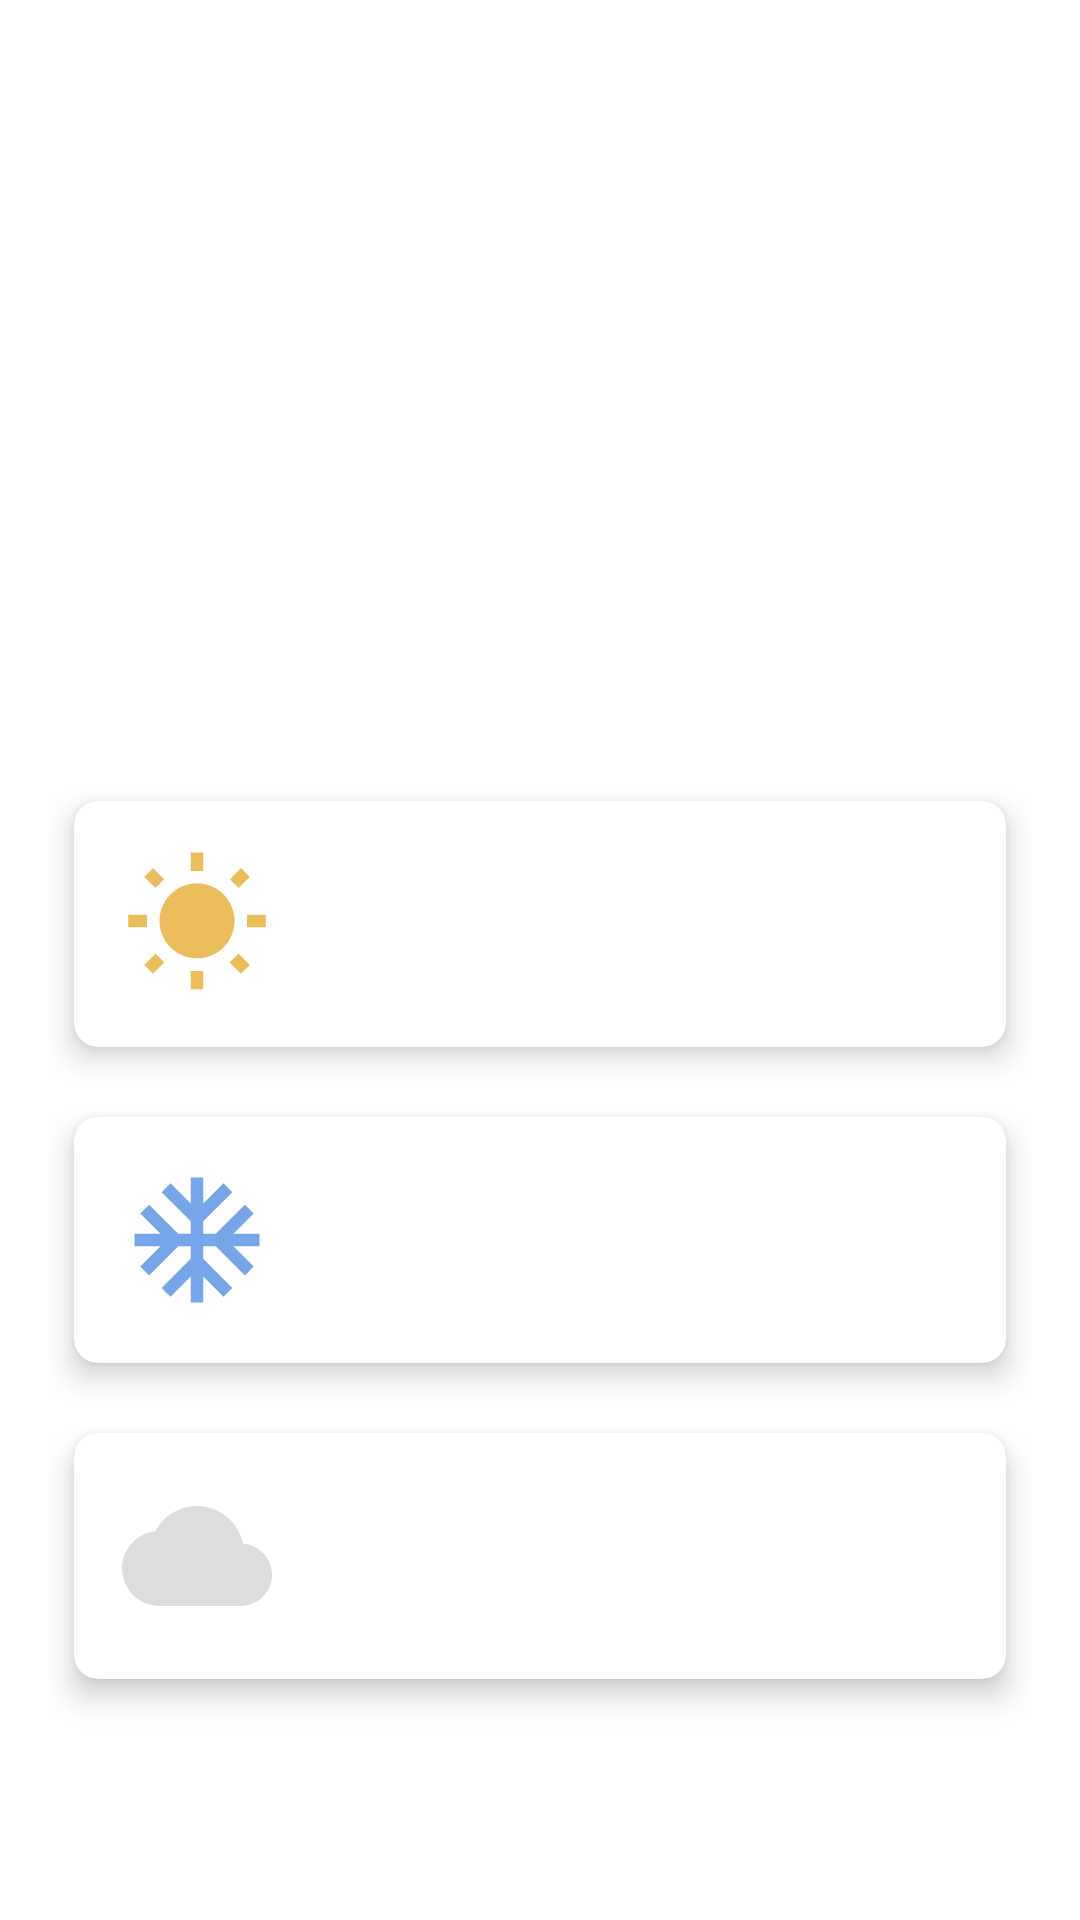

Reconstruct the res/layout file that produces this screen, plus the resources it refers to.
<!-- AndroidManifest.xml: application theme Theme.WeatherApp -->
<!-- res/layout/fragment_today_weather.xml -->
<FrameLayout xmlns:android="http://schemas.android.com/apk/res/android"
    xmlns:app="http://schemas.android.com/apk/res-auto"
    android:layout_width="match_parent"
    android:layout_height="match_parent"
    android:animateLayoutChanges="true">

    <LinearLayout
        android:id="@+id/parentLayout"
        android:layout_width="match_parent"
        android:layout_height="match_parent"
        android:gravity="center_horizontal"
        android:orientation="vertical"
        android:padding="16dp">

        <ImageView
            android:id="@+id/todayWeatherIcon"
            android:layout_width="100dp"
            android:layout_height="100dp"
            android:layout_marginTop="16dp"
            android:layout_marginBottom="16dp" />

        <TextView
            android:id="@+id/todayTextView"
            android:layout_width="wrap_content"
            android:layout_height="wrap_content"
            android:layout_marginBottom="8dp"
            android:textAppearance="?attr/textAppearanceHeadline3"
            android:textColor="#FFFFFF"
            android:textStyle="bold"
            android:shadowColor="#000000"
            android:shadowDx="1"
            android:shadowDy="1"
            android:shadowRadius="1" />

        <TextView
            android:id="@+id/todayDateTextView"
            android:layout_width="wrap_content"
            android:layout_height="wrap_content"
            android:layout_marginBottom="16dp"
            android:textAppearance="?attr/textAppearanceBody2"
            android:textColor="#000000" />

        <com.google.android.material.card.MaterialCardView
            android:layout_width="match_parent"
            android:layout_height="wrap_content"
            app:cardCornerRadius="8dp"
            app:cardUseCompatPadding="true"
            app:cardElevation="6dp">

            <LinearLayout
                android:layout_width="match_parent"
                android:layout_height="wrap_content"
                android:gravity="center_vertical"
                android:orientation="horizontal"
                android:padding="16dp">

                <ImageView
                    android:layout_width="50dp"
                    android:layout_height="50dp"
                    android:layout_marginEnd="8dp"
                    android:src="@drawable/ic_baseline_wb_sunny_24" />

                <TextView
                    android:id="@+id/todayTempHighTextView"
                    android:layout_width="wrap_content"
                    android:layout_height="wrap_content"
                    android:textAppearance="?attr/textAppearanceBody2"
                    android:textColor="#000000" />

            </LinearLayout>

        </com.google.android.material.card.MaterialCardView>

        <com.google.android.material.card.MaterialCardView
            android:layout_width="match_parent"
            android:layout_height="wrap_content"
            app:cardCornerRadius="8dp"
            app:cardUseCompatPadding="true"
            app:cardElevation="6dp">

            <LinearLayout
                android:layout_width="match_parent"
                android:layout_height="wrap_content"
                android:gravity="center_vertical"
                android:orientation="horizontal"
                android:padding="16dp">

                <ImageView
                    android:layout_width="50dp"
                    android:layout_height="50dp"
                    android:layout_marginEnd="8dp"
                    android:src="@drawable/ic_baseline_ac_unit_24" />

                <TextView
                    android:id="@+id/todayTempLowTextView"
                    android:layout_width="wrap_content"
                    android:layout_height="wrap_content"
                    android:textAppearance="?attr/textAppearanceBody2"
                    android:textColor="#000000" />

            </LinearLayout>

        </com.google.android.material.card.MaterialCardView>

        <com.google.android.material.card.MaterialCardView
            android:layout_width="match_parent"
            android:layout_height="wrap_content"
            android:layout_marginBottom="16dp"
            app:cardCornerRadius="8dp"
            app:cardUseCompatPadding="true"
            app:cardElevation="6dp">

            <LinearLayout
                android:layout_width="match_parent"
                android:layout_height="wrap_content"
                android:gravity="center_vertical"
                android:orientation="horizontal"
                android:padding="16dp">

                <ImageView
                    android:layout_width="50dp"
                    android:layout_height="50dp"
                    android:layout_marginEnd="8dp"
                    android:src="@drawable/ic_baseline_cloud_24" />

                <TextView
                    android:id="@+id/todayPrecipitationTextView"
                    android:layout_width="wrap_content"
                    android:layout_height="wrap_content"
                    android:textAppearance="?attr/textAppearanceBody2"
                    android:textColor="#000000" />

            </LinearLayout>

        </com.google.android.material.card.MaterialCardView>

    </LinearLayout>

    <ProgressBar
        android:id="@+id/progressBar"
        android:layout_width="wrap_content"
        android:layout_height="wrap_content"
        android:layout_gravity="center"
        android:indeterminate="true"
        android:indeterminateTint="@color/dark_blue"
        android:visibility="gone" />

</FrameLayout>
<!-- resources referenced by this layout -->
<resources>
  <color name="dark_blue">#1565C0</color>
  <!-- drawable ic_baseline_ac_unit_24 (drawable) -->
  <vector android:height="24dp"
      android:tint="#76a5ea"
      android:viewportHeight="24"
      android:viewportWidth="24"
      android:width="24dp"
      xmlns:android="http://schemas.android.com/apk/res/android">
      <path
          android:fillColor="@android:color/white"
          android:pathData="M22,11h-4.17l3.24,-3.24 -1.41,-1.42L15,11h-2V9l4.66,-4.66 -1.42,-1.41L13,6.17V2h-2v4.17L7.76,2.93 6.34,4.34 11,9v2H9L4.34,6.34 2.93,7.76 6.17,11H2v2h4.17l-3.24,3.24 1.41,1.42L9,13h2v2l-4.66,4.66 1.42,1.41L11,17.83V22h2v-4.17l3.24,3.24 1.42,-1.41L13,15v-2h2l4.66,4.66 1.41,-1.42L17.83,13H22z" />
  </vector>
  <!-- drawable ic_baseline_cloud_24 (drawable) -->
  <vector xmlns:android="http://schemas.android.com/apk/res/android"
      android:width="24dp"
      android:height="24dp"
      android:tint="#DDDDDD"
      android:viewportWidth="24"
      android:viewportHeight="24">
      <path
          android:fillColor="@android:color/white"
          android:pathData="M19.35,10.04C18.67,6.59 15.64,4 12,4 9.11,4 6.6,5.64 5.35,8.04 2.34,8.36 0,10.91 0,14c0,3.31 2.69,6 6,6h13c2.76,0 5,-2.24 5,-5 0,-2.64 -2.05,-4.78 -4.65,-4.96z" />
  </vector>
  <!-- drawable ic_baseline_wb_sunny_24 (drawable) -->
  <vector xmlns:android="http://schemas.android.com/apk/res/android"
      android:width="24dp"
      android:height="24dp"
      android:tint="#EABC5A"
      android:viewportWidth="24"
      android:viewportHeight="24">
      <path
          android:fillColor="@android:color/white"
          android:pathData="M6.76,4.84l-1.8,-1.79 -1.41,1.41 1.79,1.79 1.42,-1.41zM4,10.5L1,10.5v2h3v-2zM13,0.55h-2L11,3.5h2L13,0.55zM20.45,4.46l-1.41,-1.41 -1.79,1.79 1.41,1.41 1.79,-1.79zM17.24,18.16l1.79,1.8 1.41,-1.41 -1.8,-1.79 -1.4,1.4zM20,10.5v2h3v-2h-3zM12,5.5c-3.31,0 -6,2.69 -6,6s2.69,6 6,6 6,-2.69 6,-6 -2.69,-6 -6,-6zM11,22.45h2L13,19.5h-2v2.95zM3.55,18.54l1.41,1.41 1.79,-1.8 -1.41,-1.41 -1.79,1.8z" />
  </vector>
  <style name="Theme.WeatherApp" parent="Theme.MaterialComponents.Light">
          
          <item name="colorPrimary">#03A9F4</item>
          <item name="colorPrimaryVariant">#0288D1</item>
          <item name="colorOnPrimary">#FFFFFF</item>
          
          <item name="colorSecondary">#009688</item>
          <item name="colorSecondaryVariant">#00796B</item>
          <item name="colorOnSecondary">#FFFFFF</item>
          
          <item name="android:statusBarColor">#03A9F4</item>
          
          <item name="windowActionBar">true</item>
          <item name="windowNoTitle">false</item>
          
          <item name="android:textColorPrimary">@android:color/white</item>
      </style>
</resources>
